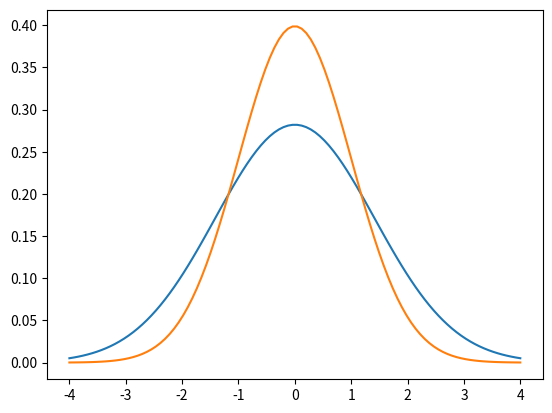

The matplotlib source for this figure:
from scipy.stats import distributions as iid
import scipy.integrate as integrate
import numpy as np
import matplotlib.pyplot as plt

class ConvolveDiscrete(iid.rv_discrete):
    def __init__(self, x, y):
        self.x = x 
        self.y = y
        super().__init__()

    def _cdf(self, z):
        F = 0 
        for val, prob in zip(self.x.xk, self.x.pk):
            F += self.y.cdf(z - val)* prob
        return F

    def _pmf(self, z):
        f = 0 
        for val, prob in zip(self.x.xk, self.x.pk):
            f += self.y.pmf(z - val)* prob
        return f

class ConvolveContinuous(iid.rv_continuous):
    def __init__(self, x, y):
        self.x = x 
        self.y = y
        super().__init__()

    def _cdf(self, z):
        return integrate.quad(lambda x: self.y.cdf(z - x) * self.x.pdf(x), -np.inf, np.inf)

    def _pdf(self, z):
        return integrate.quad(lambda x: self.y.pdf(z - x) * self.x.pdf(x), -np.inf, np.inf)


if __name__ == "__main__":
    # create discrete random variables
    Omega = (1, 2, 3, 4, 5, 6)
    Pr = tuple([1/6]*6)
    Dice1 = iid.rv_discrete(values=(Omega, Pr))
    Dice2 = iid.rv_discrete(values=(Omega, Pr))
    
    Omega = (0, 1)
    Pr = (.5, .5)
    Coin = iid.rv_discrete(values=(Omega, Pr))

    # create continuous random variables
    Normal1 = iid.norm()
    Normal2 = iid.norm()
    
    z = ConvolveContinuous(Normal1, Normal2) 

    # Plot convolved against the standard normal
    X = np.linspace(-4, 4, 100).tolist()
    Y = [z.pdf(x) for x in X]
    stdY = [Normal1.pdf(x) for x in X]
    plt.plot(X, Y)
    plt.plot(X, stdY)
    plt.show()
